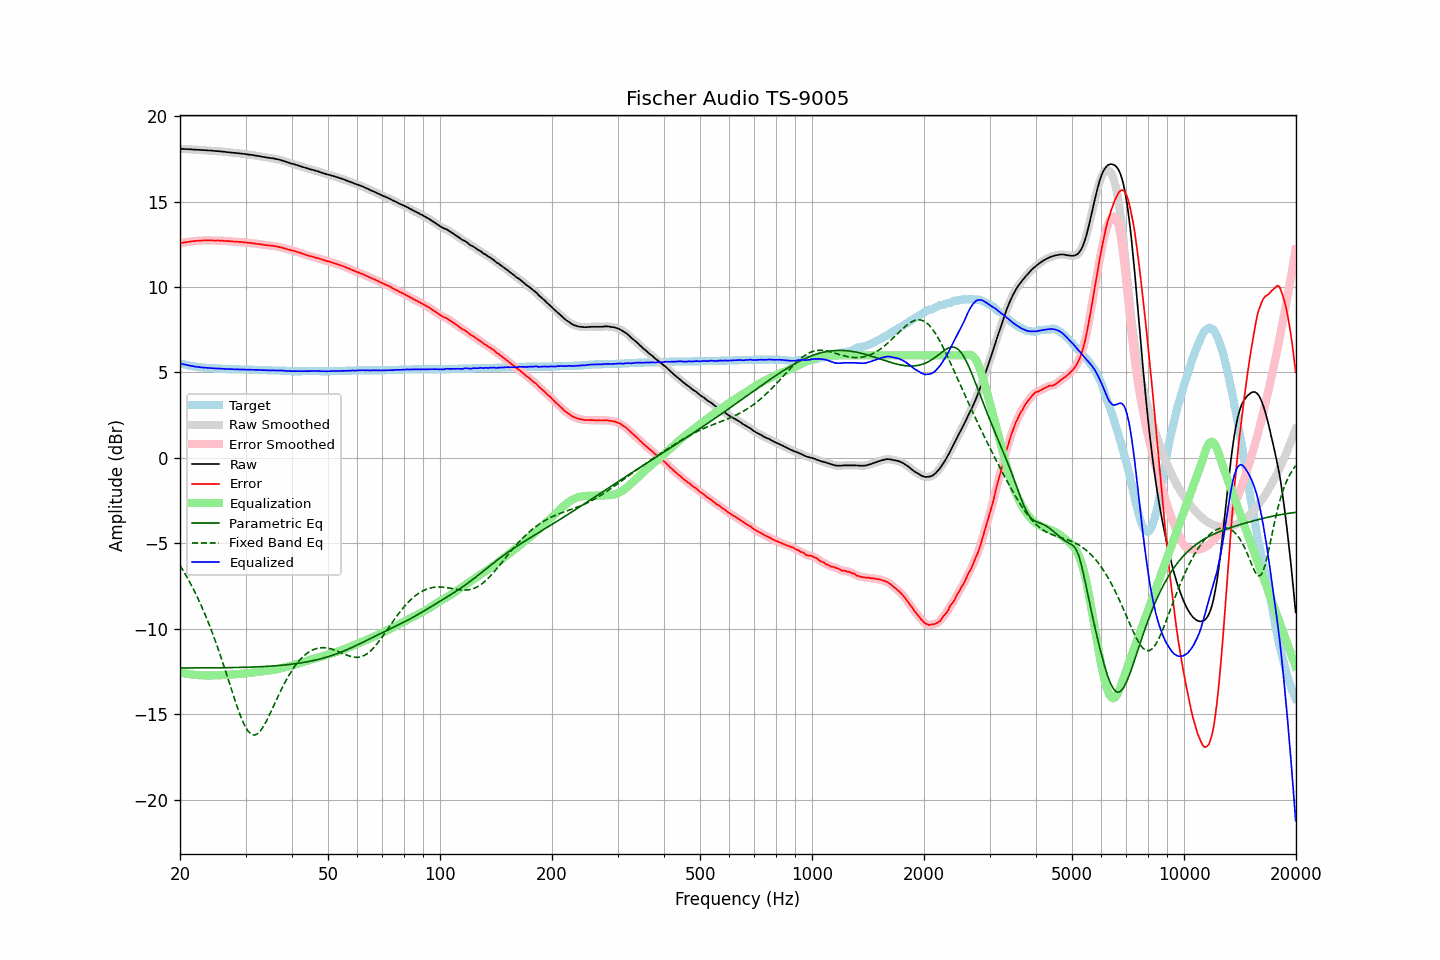

The data file committed next to this chart (first rows):
frequency, raw, error, smoothed, error_smoothed, equalization, parametric_eq, fixed_band_eq, equalized_raw, equalized_smoothed, target
20.00, 18.08, 12.55, 18.09, 12.56, -12.56, -12.29, -6.29, 5.53, 5.53, 5.53
20.20, 18.08, 12.58, 18.08, 12.58, -12.57, -12.29, -6.44, 5.51, 5.51, 5.50
20.40, 18.07, 12.59, 18.08, 12.59, -12.59, -12.29, -6.59, 5.48, 5.48, 5.48
20.61, 18.07, 12.61, 18.07, 12.61, -12.61, -12.29, -6.75, 5.46, 5.46, 5.46
20.81, 18.06, 12.62, 18.07, 12.62, -12.63, -12.29, -6.92, 5.44, 5.44, 5.44
21.02, 18.06, 12.64, 18.06, 12.64, -12.64, -12.29, -7.08, 5.42, 5.42, 5.42
21.23, 18.05, 12.65, 18.06, 12.66, -12.65, -12.29, -7.25, 5.40, 5.40, 5.40
21.44, 18.05, 12.67, 18.05, 12.67, -12.67, -12.29, -7.43, 5.39, 5.38, 5.38
21.66, 18.04, 12.68, 18.04, 12.68, -12.68, -12.29, -7.61, 5.37, 5.37, 5.36
21.87, 18.03, 12.68, 18.04, 12.69, -12.69, -12.29, -7.80, 5.35, 5.35, 5.35
22.09, 18.03, 12.70, 18.03, 12.70, -12.70, -12.29, -7.99, 5.34, 5.34, 5.33
22.31, 18.02, 12.70, 18.03, 12.70, -12.70, -12.29, -8.19, 5.32, 5.32, 5.32
22.54, 18.02, 12.71, 18.02, 12.71, -12.71, -12.29, -8.39, 5.31, 5.31, 5.31
22.76, 18.01, 12.71, 18.02, 12.71, -12.72, -12.29, -8.60, 5.30, 5.30, 5.30
22.99, 18.01, 12.72, 18.01, 12.72, -12.72, -12.29, -8.81, 5.29, 5.29, 5.29
23.22, 18.00, 12.72, 18.01, 12.73, -12.72, -12.28, -9.03, 5.28, 5.28, 5.28
23.45, 18.00, 12.73, 18.00, 12.73, -12.73, -12.28, -9.25, 5.28, 5.28, 5.27
23.69, 17.99, 12.73, 17.99, 12.73, -12.73, -12.28, -9.48, 5.27, 5.27, 5.26
23.92, 17.98, 12.72, 17.99, 12.73, -12.73, -12.28, -9.71, 5.26, 5.26, 5.26
24.16, 17.98, 12.73, 17.98, 12.73, -12.73, -12.28, -9.96, 5.26, 5.25, 5.25
24.40, 17.97, 12.72, 17.97, 12.72, -12.73, -12.28, -10.20, 5.25, 5.25, 5.25
24.65, 17.96, 12.72, 17.97, 12.72, -12.72, -12.28, -10.45, 5.24, 5.24, 5.24
24.89, 17.95, 12.71, 17.96, 12.72, -12.72, -12.28, -10.71, 5.23, 5.24, 5.24
25.14, 17.95, 12.72, 17.95, 12.72, -12.72, -12.28, -10.98, 5.24, 5.23, 5.23
25.39, 17.94, 12.72, 17.94, 12.72, -12.72, -12.28, -11.25, 5.23, 5.23, 5.22
25.65, 17.93, 12.71, 17.94, 12.72, -12.71, -12.28, -11.52, 5.22, 5.22, 5.22
25.91, 17.92, 12.71, 17.92, 12.71, -12.71, -12.28, -11.80, 5.22, 5.22, 5.21
26.16, 17.91, 12.70, 17.91, 12.70, -12.70, -12.27, -12.09, 5.21, 5.21, 5.21
26.43, 17.90, 12.69, 17.90, 12.70, -12.70, -12.27, -12.37, 5.21, 5.21, 5.21
26.69, 17.89, 12.69, 17.89, 12.69, -12.69, -12.27, -12.66, 5.20, 5.20, 5.20
26.96, 17.88, 12.68, 17.88, 12.68, -12.68, -12.27, -12.96, 5.20, 5.20, 5.20
27.23, 17.87, 12.68, 17.87, 12.68, -12.68, -12.27, -13.25, 5.20, 5.20, 5.19
27.50, 17.86, 12.67, 17.86, 12.67, -12.67, -12.27, -13.55, 5.19, 5.19, 5.19
27.77, 17.85, 12.66, 17.85, 12.67, -12.67, -12.27, -13.84, 5.19, 5.19, 5.19
28.05, 17.84, 12.66, 17.84, 12.66, -12.66, -12.26, -14.12, 5.19, 5.19, 5.18
28.33, 17.83, 12.65, 17.83, 12.65, -12.65, -12.26, -14.40, 5.18, 5.18, 5.18
28.62, 17.82, 12.64, 17.82, 12.65, -12.65, -12.26, -14.68, 5.18, 5.18, 5.18
28.90, 17.81, 12.64, 17.81, 12.64, -12.64, -12.26, -14.93, 5.18, 5.18, 5.17
29.19, 17.80, 12.63, 17.80, 12.63, -12.63, -12.26, -15.18, 5.17, 5.17, 5.17
29.48, 17.79, 12.62, 17.80, 12.62, -12.62, -12.25, -15.40, 5.17, 5.17, 5.17
29.78, 17.78, 12.61, 17.78, 12.61, -12.61, -12.25, -15.61, 5.17, 5.17, 5.17
30.08, 17.77, 12.60, 17.77, 12.60, -12.60, -12.25, -15.78, 5.17, 5.17, 5.17
30.38, 17.75, 12.59, 17.76, 12.59, -12.59, -12.24, -15.94, 5.16, 5.17, 5.16
30.68, 17.74, 12.58, 17.75, 12.58, -12.58, -12.24, -16.05, 5.16, 5.16, 5.16
30.99, 17.73, 12.57, 17.73, 12.57, -12.57, -12.24, -16.14, 5.16, 5.16, 5.16
31.30, 17.72, 12.56, 17.72, 12.56, -12.56, -12.23, -16.19, 5.16, 5.16, 5.16
31.61, 17.70, 12.55, 17.71, 12.55, -12.55, -12.23, -16.21, 5.16, 5.16, 5.15
31.93, 17.68, 12.53, 17.69, 12.54, -12.54, -12.23, -16.19, 5.15, 5.15, 5.15
32.24, 17.67, 12.52, 17.67, 12.52, -12.52, -12.22, -16.15, 5.15, 5.15, 5.15
32.57, 17.65, 12.51, 17.66, 12.51, -12.51, -12.22, -16.07, 5.14, 5.15, 5.14
32.89, 17.64, 12.50, 17.64, 12.50, -12.50, -12.21, -15.97, 5.15, 5.14, 5.14
33.22, 17.62, 12.48, 17.62, 12.49, -12.48, -12.21, -15.84, 5.14, 5.14, 5.14
33.55, 17.60, 12.47, 17.61, 12.47, -12.47, -12.20, -15.70, 5.13, 5.14, 5.13
33.89, 17.59, 12.46, 17.59, 12.46, -12.46, -12.20, -15.53, 5.13, 5.13, 5.13
34.23, 17.57, 12.44, 17.58, 12.45, -12.45, -12.19, -15.35, 5.12, 5.13, 5.13
34.57, 17.56, 12.44, 17.56, 12.43, -12.44, -12.19, -15.16, 5.13, 5.12, 5.12
34.92, 17.54, 12.42, 17.55, 12.43, -12.43, -12.18, -14.96, 5.12, 5.12, 5.12
35.27, 17.53, 12.41, 17.54, 12.42, -12.41, -12.18, -14.76, 5.12, 5.12, 5.12
35.62, 17.52, 12.41, 17.52, 12.40, -12.40, -12.17, -14.56, 5.12, 5.12, 5.11
35.97, 17.50, 12.39, 17.51, 12.39, -12.39, -12.16, -14.35, 5.12, 5.12, 5.11
... 635 more rows
